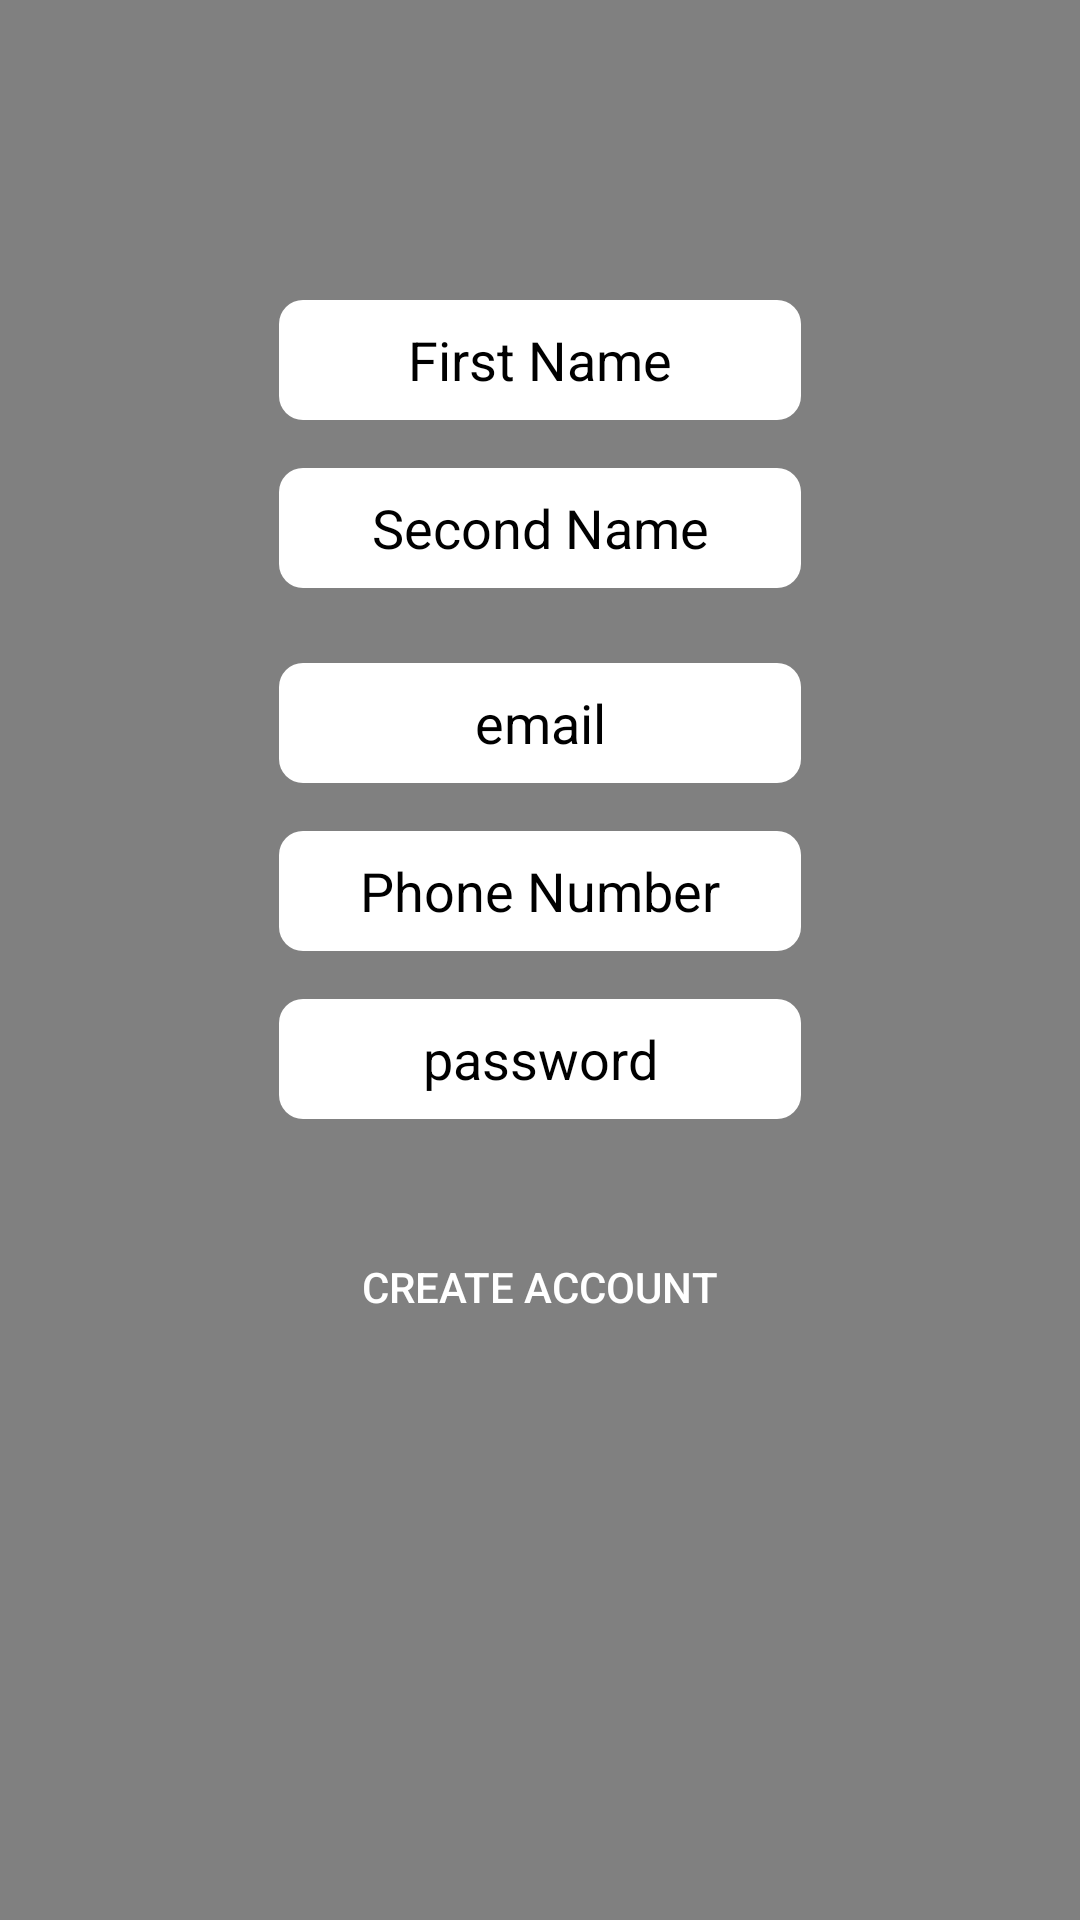

Layout XML and referenced resources for this Android screen:
<!-- AndroidManifest.xml: application theme Theme.Androidnodecli -->
<!-- res/layout/fragment_contact.xml -->
<?xml version="1.0" encoding="utf-8"?>
<FrameLayout xmlns:android="http://schemas.android.com/apk/res/android"
    xmlns:tools="http://schemas.android.com/tools"
    android:layout_width="match_parent"
    android:layout_height="match_parent"
    tools:context=".ContactFragment">

    <RelativeLayout
        android:id="@+id/fragmentContainerView"
        android:layout_width="match_parent"
        android:layout_height="match_parent"
        android:background="#808080"
        android:clipToOutline="true">


        <com.google.android.material.textfield.TextInputEditText
            android:id="@+id/etFirstName"
            android:layout_width="174dp"
            android:layout_height="40dp"
            android:layout_centerHorizontal="true"
            android:layout_marginTop="100dp"
        android:background="@drawable/textview_background"
        android:hint="First Name"
        android:textAlignment="center"
            android:textColor="@color/black"
        android:textColorHint="@color/black" />


        <com.google.android.material.textfield.TextInputEditText
            android:id="@+id/etSecondName"
            android:layout_width="174dp"
            android:layout_height="40dp"
            android:layout_below="@id/etFirstName"
            android:layout_centerHorizontal="true"
            android:layout_marginTop="16dp"
            android:background="@drawable/textview_background"
            android:hint="Second Name"
            android:textAlignment="center"
            android:textColor="@color/black"
            android:textColorHint="@color/black" />


        <com.google.android.material.textfield.TextInputEditText
            android:id="@+id/etEmail"
            android:layout_width="174dp"
            android:layout_height="40dp"
            android:layout_below="@+id/etSecondName"
            android:layout_centerHorizontal="true"
            android:layout_marginTop="25dp"
            android:background="@drawable/textview_background"
            android:hint="@string/email"
            android:inputType="textEmailAddress"
            android:textAlignment="center"
            android:textColor="@color/black"
            android:textColorHint="@color/black" />

        <com.google.android.material.textfield.TextInputEditText
            android:id="@+id/etPhoneNumber"
            android:layout_width="174dp"
            android:layout_height="40dp"
            android:layout_below="@id/etEmail"
            android:layout_centerHorizontal="true"
            android:layout_marginTop="16dp"
            android:background="@drawable/textview_background"
            android:hint="Phone Number"
            android:inputType="phone"
            android:textAlignment="center"
            android:textColor="@color/black"
            android:textColorHint="@color/black" />






        <com.google.android.material.textfield.TextInputEditText
            android:id="@+id/etPassword"
            android:layout_width="174dp"
            android:layout_height="40dp"
            android:layout_below="@id/etPhoneNumber"
            android:layout_centerHorizontal="true"
            android:layout_marginTop="16dp"
            android:background="@drawable/textview_background"
            android:hint="password"
            android:inputType="textVisiblePassword"
            android:textAlignment="center"
            android:textColor="@color/black"
            android:textColorHint="@color/black" />


        <Button
            android:id="@+id/btnRegister"
            android:layout_width="161dp"
            android:layout_height="wrap_content"
            android:layout_below="@id/etPassword"
            android:layout_centerHorizontal="true"
            android:layout_marginTop="32dp"
            android:background="@drawable/button_background"
            android:gravity="center"
            android:text="Create Account"
            android:textAlignment="center"
            android:textColor="@color/white" />

    </RelativeLayout>


</FrameLayout>
<!-- resources referenced by this layout -->
<resources>
  <color name="black">#FF000000</color>
  <color name="white">#FFFFFFFF</color>
  <!-- drawable button_background (drawable) -->
  <?xml version="1.0" encoding="utf-8"?>
  <selector xmlns:android="http://schemas.android.com/apk/res/android">
      <item android:state_pressed="true">
          <shape android:shape="rectangle">
              <solid android:color="@color/navy_blue"/>
              <corners android:radius="8dp"/>
          </shape>
      </item>
      <item>
          <shape android:shape="rectangle">
              <solid android:color="@color/navy_blue"/>
              <corners android:radius="8dp"/>
          </shape>
      </item>
  </selector>
  <!-- drawable textview_background (drawable) -->
  <?xml version="1.0" encoding="utf-8"?>
  <shape xmlns:android="http://schemas.android.com/apk/res/android"
      android:shape="rectangle">
      <solid android:color="@color/white"/>
  
      <corners android:radius="8dp"/>
  </shape>
  <string name="email">email</string>
  <style name="Theme.Androidnodecli" parent="Base.Theme.Androidnodecli" />
  <style name="Base.Theme.Androidnodecli" parent="Theme.Material3.DayNight.NoActionBar">
          
          
      </style>
</resources>
